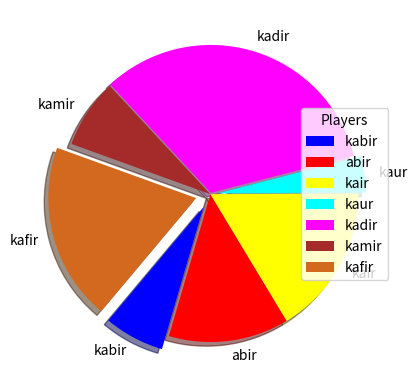

Write the Python code that produced this figure.
import matplotlib.pyplot as knk
import numpy as np
from numpy import random
from sympy.abc import alpha

name=np.array(['kabir','abir','kair','kaur','kadir','kamir','kafir'])
run=np.array([20,40,50,12,100,23,59])
# expld=random.rand(7)
expld=np.array([0.1,0,0,0.05,0.01,0,0.1])
colours=np.array(['blue','red','yellow','cyan','magenta','brown','chocolate'])
knk.pie(run,labels=name,startangle=230,explode=expld,shadow=True,colors=colours)
knk.legend(loc='right',title='Players')
knk.grid()
knk.show()
